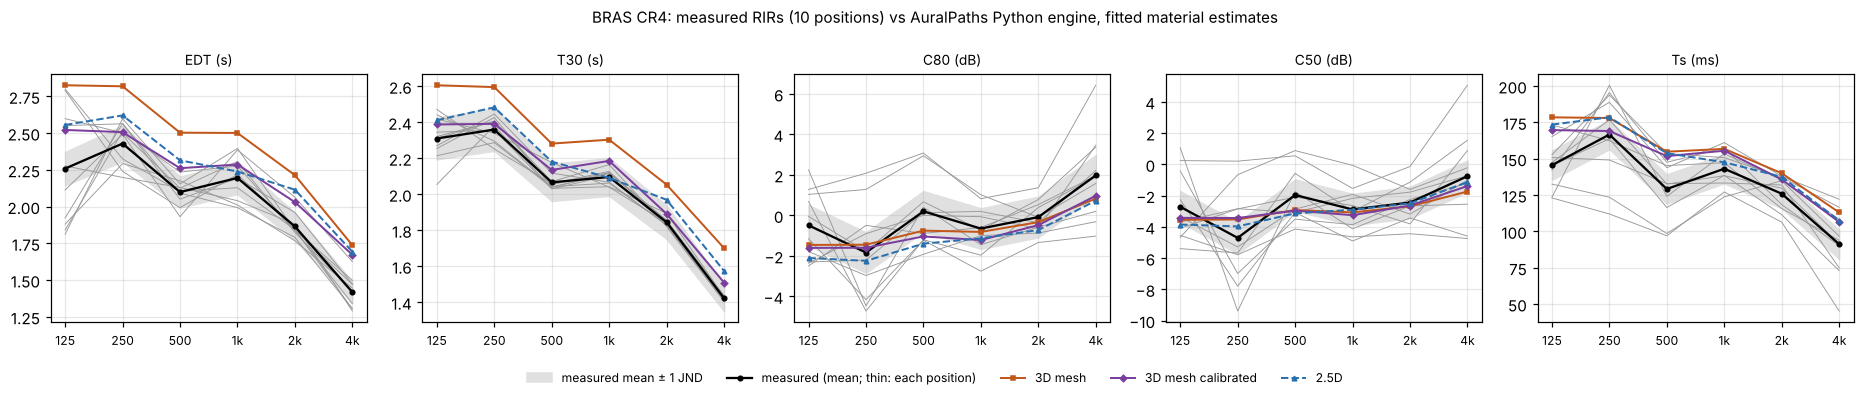

Source data for this figure (header and first rows):
hall, coeffs, pair, criterion, band_hz, model, measured, simulated, diff_jnd
CR4, fitted, LS1-MP1, EDT, 125, 3D mesh, 2.277, 2.152, -1.1
CR4, fitted, LS1-MP1, EDT, 250, 3D mesh, 2.198, 2.157, -0.38
CR4, fitted, LS1-MP1, EDT, 500, 3D mesh, 2.13, 1.944, -1.74
CR4, fitted, LS1-MP1, EDT, 1000, 3D mesh, 2.04, 2.004, -0.36
CR4, fitted, LS1-MP1, EDT, 2000, 3D mesh, 1.88, 1.806, -0.78
CR4, fitted, LS1-MP1, EDT, 4000, 3D mesh, 1.289, 1.523, 3.63
CR4, fitted, LS1-MP2, EDT, 125, 3D mesh, 2.598, 2.857, 1.99
CR4, fitted, LS1-MP2, EDT, 250, 3D mesh, 2.502, 2.909, 3.25
CR4, fitted, LS1-MP2, EDT, 500, 3D mesh, 2.125, 2.703, 5.44
CR4, fitted, LS1-MP2, EDT, 1000, 3D mesh, 2.307, 2.659, 3.05
CR4, fitted, LS1-MP2, EDT, 2000, 3D mesh, 1.824, 2.35, 5.76
CR4, fitted, LS1-MP2, EDT, 4000, 3D mesh, 1.424, 1.829, 5.69
CR4, fitted, LS1-MP3, EDT, 125, 3D mesh, 2.791, 2.541, -1.79
CR4, fitted, LS1-MP3, EDT, 250, 3D mesh, 2.24, 2.52, 2.51
CR4, fitted, LS1-MP3, EDT, 500, 3D mesh, 1.992, 2.159, 1.67
CR4, fitted, LS1-MP3, EDT, 1000, 3D mesh, 2.219, 2.185, -0.31
CR4, fitted, LS1-MP3, EDT, 2000, 3D mesh, 1.842, 1.976, 1.46
CR4, fitted, LS1-MP3, EDT, 4000, 3D mesh, 1.304, 1.531, 3.48
CR4, fitted, LS1-MP4, EDT, 125, 3D mesh, 1.923, 3.118, 12.43
CR4, fitted, LS1-MP4, EDT, 250, 3D mesh, 2.566, 3.014, 3.49
CR4, fitted, LS1-MP4, EDT, 500, 3D mesh, 2.091, 2.432, 3.26
CR4, fitted, LS1-MP4, EDT, 1000, 3D mesh, 1.993, 2.231, 2.39
CR4, fitted, LS1-MP4, EDT, 2000, 3D mesh, 1.79, 1.935, 1.62
CR4, fitted, LS1-MP4, EDT, 4000, 3D mesh, 1.306, 1.389, 1.27
CR4, fitted, LS1-MP5, EDT, 125, 3D mesh, 1.881, 2.524, 6.85
CR4, fitted, LS1-MP5, EDT, 250, 3D mesh, 2.293, 2.532, 2.09
CR4, fitted, LS1-MP5, EDT, 500, 3D mesh, 2.175, 2.281, 0.98
CR4, fitted, LS1-MP5, EDT, 1000, 3D mesh, 2.011, 2.334, 3.22
CR4, fitted, LS1-MP5, EDT, 2000, 3D mesh, 1.767, 2.133, 4.15
CR4, fitted, LS1-MP5, EDT, 4000, 3D mesh, 1.445, 1.773, 4.54
CR4, fitted, LS2-MP1, EDT, 125, 3D mesh, 2.551, 3.5, 7.44
CR4, fitted, LS2-MP1, EDT, 250, 3D mesh, 2.564, 3.503, 7.33
CR4, fitted, LS2-MP1, EDT, 500, 3D mesh, 2.05, 3.128, 10.51
CR4, fitted, LS2-MP1, EDT, 1000, 3D mesh, 2.193, 3.091, 8.19
CR4, fitted, LS2-MP1, EDT, 2000, 3D mesh, 1.96, 2.548, 6.0
CR4, fitted, LS2-MP1, EDT, 4000, 3D mesh, 1.472, 1.837, 4.96
CR4, fitted, LS2-MP2, EDT, 125, 3D mesh, 2.113, 2.877, 7.23
CR4, fitted, LS2-MP2, EDT, 250, 3D mesh, 2.493, 2.875, 3.06
CR4, fitted, LS2-MP2, EDT, 500, 3D mesh, 1.931, 2.658, 7.53
CR4, fitted, LS2-MP2, EDT, 1000, 3D mesh, 2.386, 2.678, 2.45
CR4, fitted, LS2-MP2, EDT, 2000, 3D mesh, 2.063, 2.455, 3.8
CR4, fitted, LS2-MP2, EDT, 4000, 3D mesh, 1.626, 2.017, 4.81
CR4, fitted, LS2-MP3, EDT, 125, 3D mesh, 1.812, 2.84, 11.35
CR4, fitted, LS2-MP3, EDT, 250, 3D mesh, 2.598, 2.849, 1.94
CR4, fitted, LS2-MP3, EDT, 500, 3D mesh, 2.154, 2.684, 4.92
CR4, fitted, LS2-MP3, EDT, 1000, 3D mesh, 2.396, 2.738, 2.86
CR4, fitted, LS2-MP3, EDT, 2000, 3D mesh, 1.839, 2.424, 6.37
CR4, fitted, LS2-MP3, EDT, 4000, 3D mesh, 1.339, 2.027, 10.28
CR4, fitted, LS2-MP4, EDT, 125, 3D mesh, 2.8, 2.981, 1.29
CR4, fitted, LS2-MP4, EDT, 250, 3D mesh, 2.324, 3.035, 6.12
CR4, fitted, LS2-MP4, EDT, 500, 3D mesh, 2.103, 2.767, 6.31
CR4, fitted, LS2-MP4, EDT, 1000, 3D mesh, 2.128, 2.738, 5.73
CR4, fitted, LS2-MP4, EDT, 2000, 3D mesh, 1.843, 2.462, 6.71
CR4, fitted, LS2-MP4, EDT, 4000, 3D mesh, 1.499, 1.945, 5.96
CR4, fitted, LS2-MP5, EDT, 125, 3D mesh, 1.841, 2.866, 11.13
CR4, fitted, LS2-MP5, EDT, 250, 3D mesh, 2.512, 2.791, 2.23
CR4, fitted, LS2-MP5, EDT, 500, 3D mesh, 2.235, 2.273, 0.34
CR4, fitted, LS2-MP5, EDT, 1000, 3D mesh, 2.276, 2.352, 0.66
CR4, fitted, LS2-MP5, EDT, 2000, 3D mesh, 1.84, 2.047, 2.26
CR4, fitted, LS2-MP5, EDT, 4000, 3D mesh, 1.471, 1.501, 0.41
... 919 more rows
